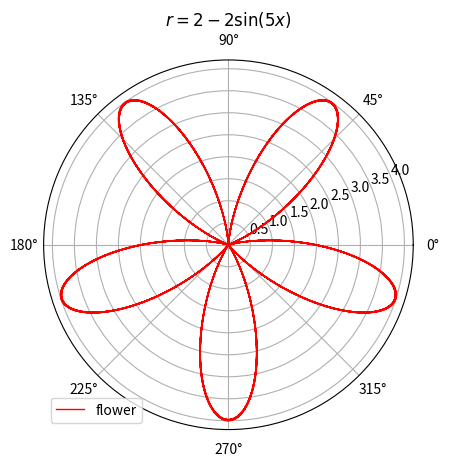

This figure's Python source: (Note: this script raises an exception after producing the figure.)
#!/usr/bin/ env python3
#coding = utf-8
import matplotlib.pyplot as plt
import numpy as np

#主要使用plt选择对象

#定义函数
x = np.linspace(-10*np.pi,10*np.pi,1000 )
r = 2-2*np.sin(5*x )

#定义画布，绘制图像,polar指定极坐标
ax1 = plt.subplot(projection='polar')
ax1.plot(x,r,label=u'flower',color='red', linewidth=1)

#显示图例
plt.legend(loc=3)

#设置图表标题
plt.title(u'$r=2-2\sin(5x)$')
#plt.rcParams['font.sans-serif']=['SimHei'] #用来正常显示中文标签
plt.rcParams['axes.unicode_minus']=False #用来正常显示负号

plt.savefig('../savefig/polar.png')
plt.show()
